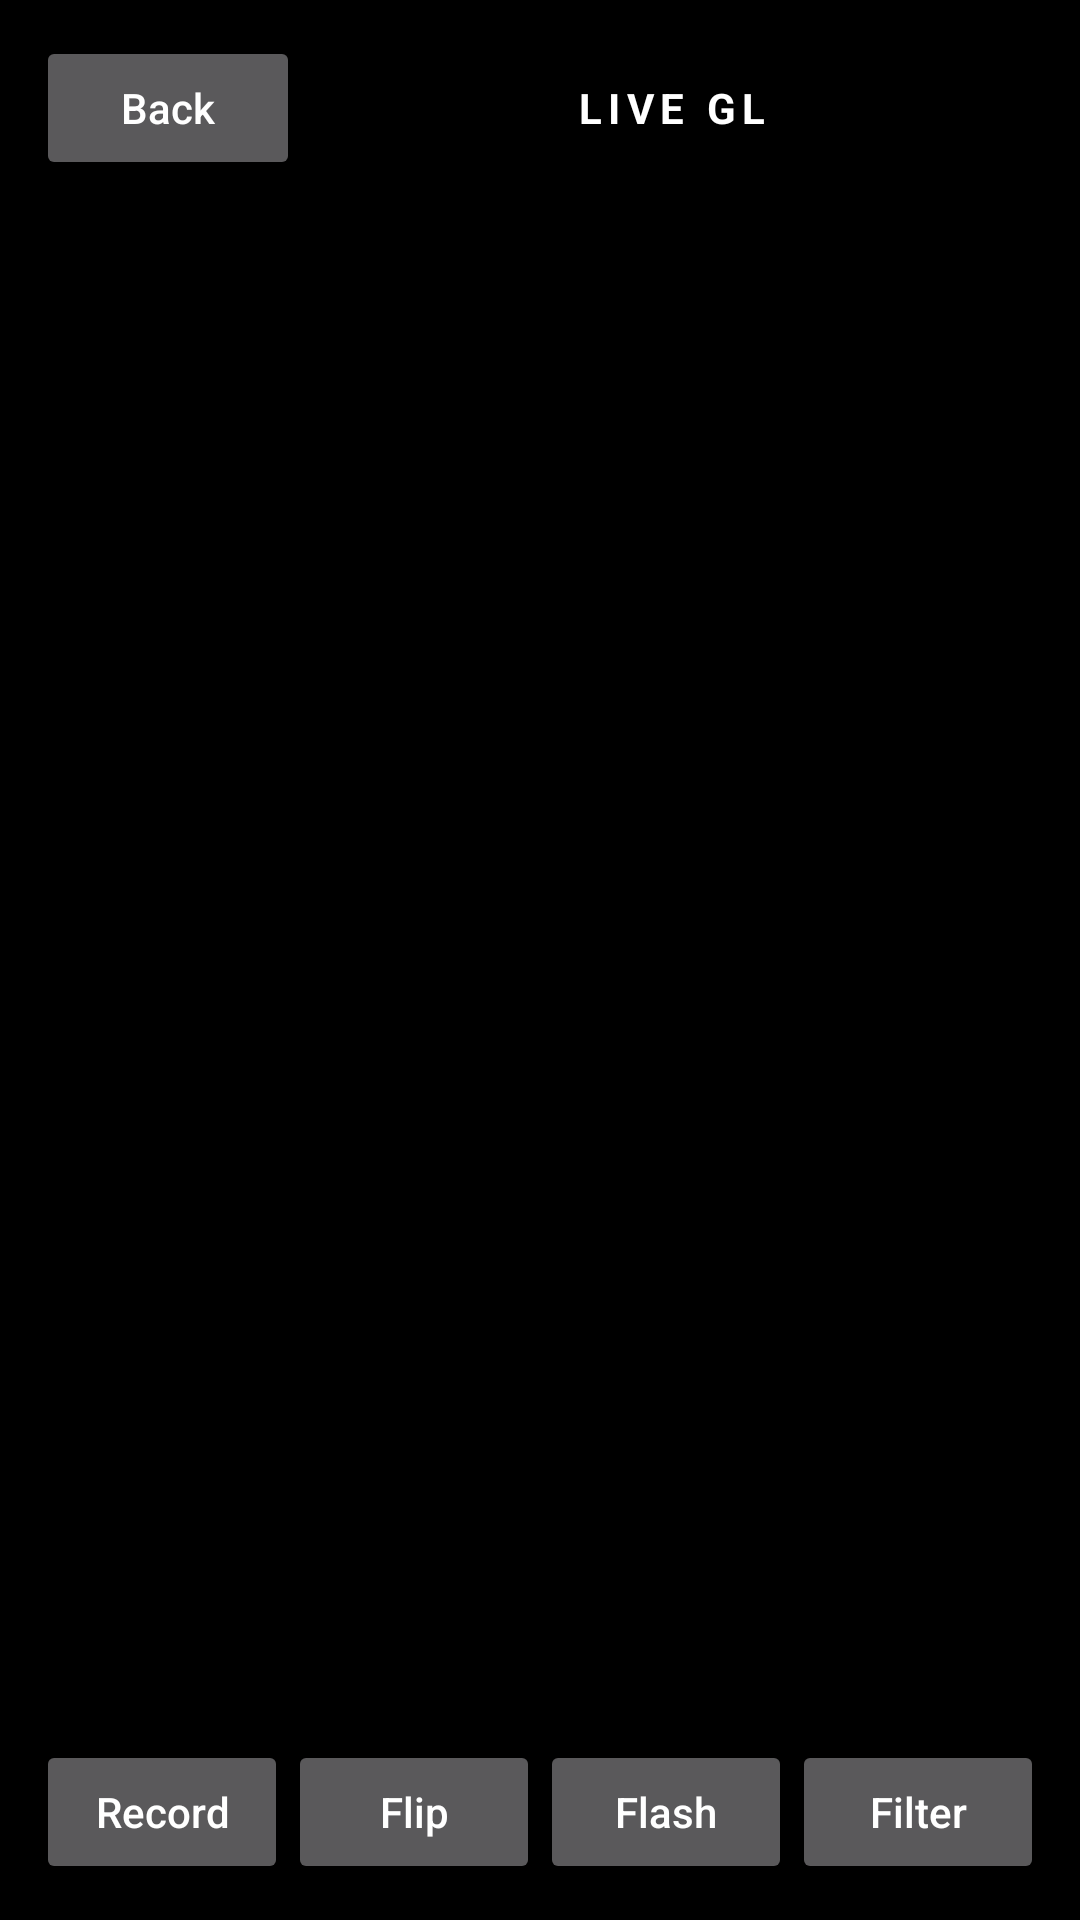

Produce the Android XML layout that renders to this screen, including the resource entries it uses.
<!-- AndroidManifest.xml: application theme Theme.EaglesEye -->
<!-- res/layout/activity_live_gl.xml -->
<?xml version="1.0" encoding="utf-8"?>
<FrameLayout xmlns:android="http://schemas.android.com/apk/res/android"
    android:layout_width="match_parent"
    android:layout_height="match_parent"
    android:background="#000000">

    <FrameLayout
        android:id="@+id/wrap_view"
        android:layout_width="match_parent"
        android:layout_height="match_parent" />

    <LinearLayout
        android:id="@+id/topBar"
        android:layout_width="match_parent"
        android:layout_height="wrap_content"
        android:layout_gravity="top"
        android:orientation="horizontal"
        android:padding="12dp"
        android:gravity="center_vertical">

        <Button
            android:id="@+id/btnBack"
            android:layout_width="wrap_content"
            android:layout_height="wrap_content"
            android:text="Back"
            android:textAllCaps="false" />

        <TextView
            android:layout_width="0dp"
            android:layout_height="wrap_content"
            android:layout_weight="1"
            android:gravity="center"
            android:text="LIVE GL"
            android:textColor="#FFFFFF"
            android:textStyle="bold"
            android:letterSpacing="0.15" />
    </LinearLayout>

    <LinearLayout
        android:id="@+id/controls"
        android:layout_width="match_parent"
        android:layout_height="wrap_content"
        android:layout_gravity="bottom"
        android:orientation="horizontal"
        android:padding="12dp">

        <Button
            android:id="@+id/btnRecord"
            android:layout_width="0dp"
            android:layout_height="wrap_content"
            android:layout_weight="1"
            android:text="Record"
            android:textAllCaps="false" />

        <Button
            android:id="@+id/btnSwitch"
            android:layout_width="0dp"
            android:layout_height="wrap_content"
            android:layout_weight="1"
            android:text="Flip"
            android:textAllCaps="false" />

        <Button
            android:id="@+id/btnFlash"
            android:layout_width="0dp"
            android:layout_height="wrap_content"
            android:layout_weight="1"
            android:text="Flash"
            android:textAllCaps="false" />

        <Button
            android:id="@+id/btnFilter"
            android:layout_width="0dp"
            android:layout_height="wrap_content"
            android:layout_weight="1"
            android:text="Filter"
            android:textAllCaps="false" />
    </LinearLayout>
</FrameLayout>
<!-- resources referenced by this layout -->
<resources>
  <style name="Theme.EaglesEye" parent="android:Theme.Material.NoActionBar">
          <item name="android:windowBackground">@color/bg</item>
          <item name="android:statusBarColor">@android:color/transparent</item>
          <item name="android:navigationBarColor">@android:color/transparent</item>
          <item name="android:windowLightStatusBar">false</item>
          <item name="android:windowLightNavigationBar">false</item>
          
          <item name="android:windowSplashScreenBackground">@color/bg</item>
          <item name="android:windowSplashScreenAnimatedIcon">@drawable/ic_launcher_fg</item>
          <item name="android:windowSplashScreenIconBackgroundColor">@color/splash_icon_bg</item>
          <item name="android:windowSplashScreenAnimationDuration">300</item>
      </style>
  <color name="bg">#030304</color>
  <!-- drawable ic_launcher_fg: vector/xml drawable (drawable, 2298 chars, omitted) -->
  <color name="splash_icon_bg">#030304</color>
</resources>
